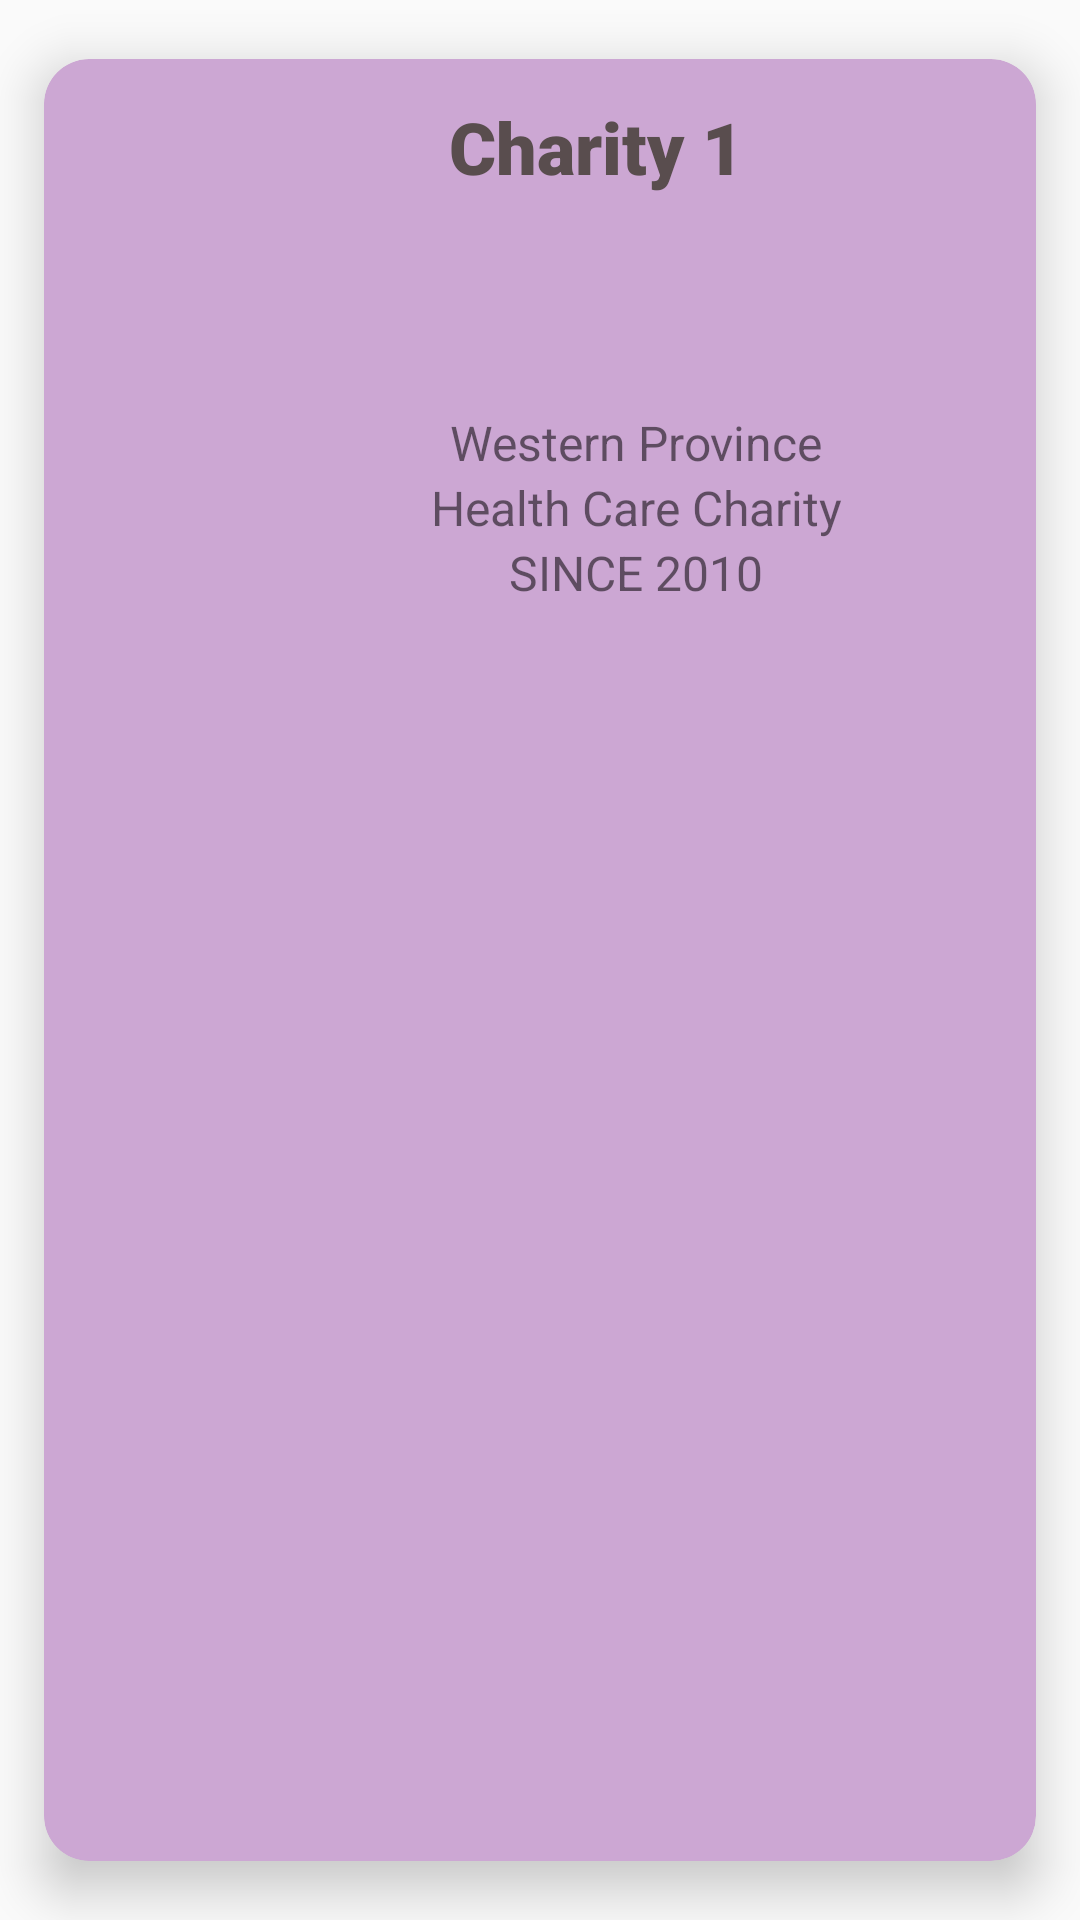

The Android layout XML behind this screen, and the referenced resources:
<!-- AndroidManifest.xml: application theme Theme.Mad -->
<!-- res/layout/charitydata.xml -->
<?xml version="1.0" encoding="utf-8"?>
<androidx.cardview.widget.CardView xmlns:android="http://schemas.android.com/apk/res/android"
    xmlns:app="http://schemas.android.com/apk/res-auto"
    xmlns:card_view="http://schemas.android.com/tools"
    xmlns:tools="http://schemas.android.com/tools"
    android:layout_width="match_parent"
    android:layout_height="wrap_content"
    app:cardBackgroundColor="#CCA7D3"
    app:cardCornerRadius="15dp"
    app:cardElevation="10dp"
    app:cardUseCompatPadding="true"

    card_view:cardCornerRAdius="5dp">


    <LinearLayout
        android:layout_width="395dp"
        android:layout_height="250dp"
        android:orientation="vertical"
        android:padding="8dp">

        <RelativeLayout
            android:layout_width="match_parent"
            android:layout_height="wrap_content">

            <LinearLayout
                android:layout_width="wrap_content"
                android:layout_height="50dp"
                android:layout_alignParentStart="true"
                android:gravity="center"
                android:orientation="horizontal"
                android:padding="1dp">

            </LinearLayout>


            <LinearLayout
                android:layout_width="361dp"
                android:layout_height="109dp"
                android:orientation="horizontal">

                <ImageView
                    android:layout_width="122dp"
                    android:layout_height="100dp"
                    android:cropToPadding="true"
                    android:padding="8dp"
                    android:src="@drawable/org" />

                <TextView
                    android:id="@+id/charity1"
                    android:layout_width="123dp"
                    android:layout_height="73dp"
                    android:layout_margin="5dp"
                    android:fontFamily="sans-serif-black"
                    android:text="Charity 1"
                    android:textColor="#F8554A4A"
                    android:textSize="24sp"
                    android:textStyle="bold|normal" />

                <ImageView
                    android:layout_width="60dp"
                    android:layout_height="60dp"
                    android:padding="5dp"
                    android:src="@drawable/baseline_verified_24" />


            </LinearLayout>

            <LinearLayout
                android:layout_width="wrap_content"
                android:layout_height="wrap_content"
                android:layout_alignParentEnd="true"
                android:gravity="center"
                android:orientation="horizontal"
                android:padding="1dp">


            </LinearLayout>


        </RelativeLayout>



        <TextView
            android:id="@+id/rFounder"
            android:layout_width="match_parent"
            android:layout_height="wrap_content"
            android:text="Western Province"
            android:textAlignment="center"
            android:textSize="16dp" />
        <TextView
            android:id="@+id/rEmail"
            android:layout_width="match_parent"
            android:layout_height="wrap_content"
            android:text="Health Care Charity"
            android:textAlignment="center"
            android:textSize="16dp" />
        <TextView
            android:id="@+id/rPhone"
            android:layout_width="match_parent"
            android:layout_height="wrap_content"
            android:text="SINCE 2010"
            android:textAlignment="center"
            android:textSize="16dp" />


    </LinearLayout>


</androidx.cardview.widget.CardView>
<!-- resources referenced by this layout -->
<resources>
  <style name="Theme.Mad" parent="Theme.AppCompat.DayNight.NoActionBar">
          
          <item name="colorPrimary">@color/purple_500</item>
          <item name="colorPrimaryVariant">@color/purple_700</item>
          <item name="colorOnPrimary">@color/white</item>
          
          <item name="colorSecondary">@color/teal_200</item>
          <item name="colorSecondaryVariant">@color/teal_700</item>
          <item name="colorOnSecondary">@color/black</item>
          
          <item name="android:statusBarColor">?attr/colorPrimaryVariant</item>
          
      </style>
  <color name="purple_500">#FF6200EE</color>
  <color name="purple_700">#FF3700B3</color>
  <color name="white">#FFFFFFFF</color>
  <color name="teal_200">#FF03DAC5</color>
  <color name="teal_700">#FF018786</color>
  <color name="black">#FF000000</color>
</resources>
